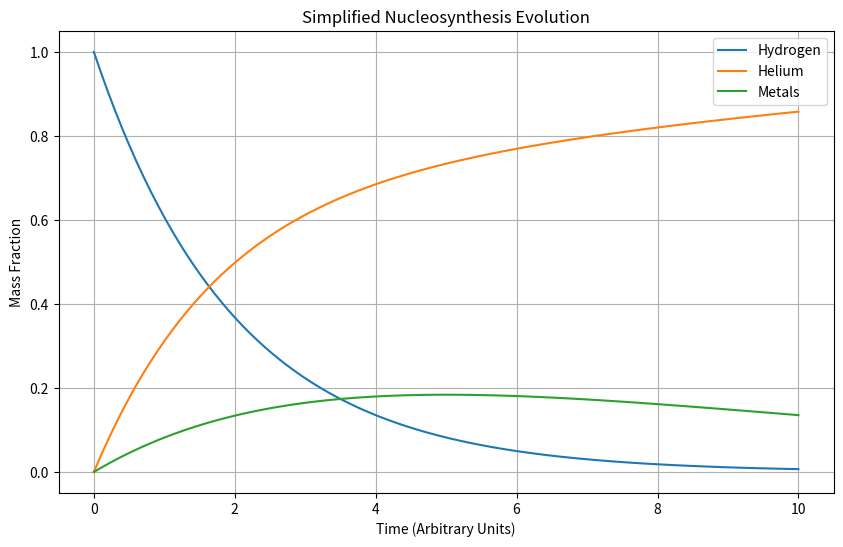

Recreate this plot in Python.
%matplotlib inline
import numpy as np
import matplotlib.pyplot as plt

def nucleosynthesis():
    t = np.linspace(0, 10, 100)
    H = np.exp(-0.5 * t)
    He = 1 - np.exp(-0.5 * t) - 0.1 * t * np.exp(-0.2 * t)
    Metals = 1 - H - He
    
    plt.figure(figsize=(10, 6))
    plt.plot(t, H, label='Hydrogen')
    plt.plot(t, He, label='Helium')
    plt.plot(t, Metals, label='Metals')
    plt.title("Simplified Nucleosynthesis Evolution")
    plt.xlabel("Time (Arbitrary Units)")
    plt.ylabel("Mass Fraction")
    plt.legend()
    plt.grid(True)
    plt.show()

if __name__ == '__main__':
    nucleosynthesis()
